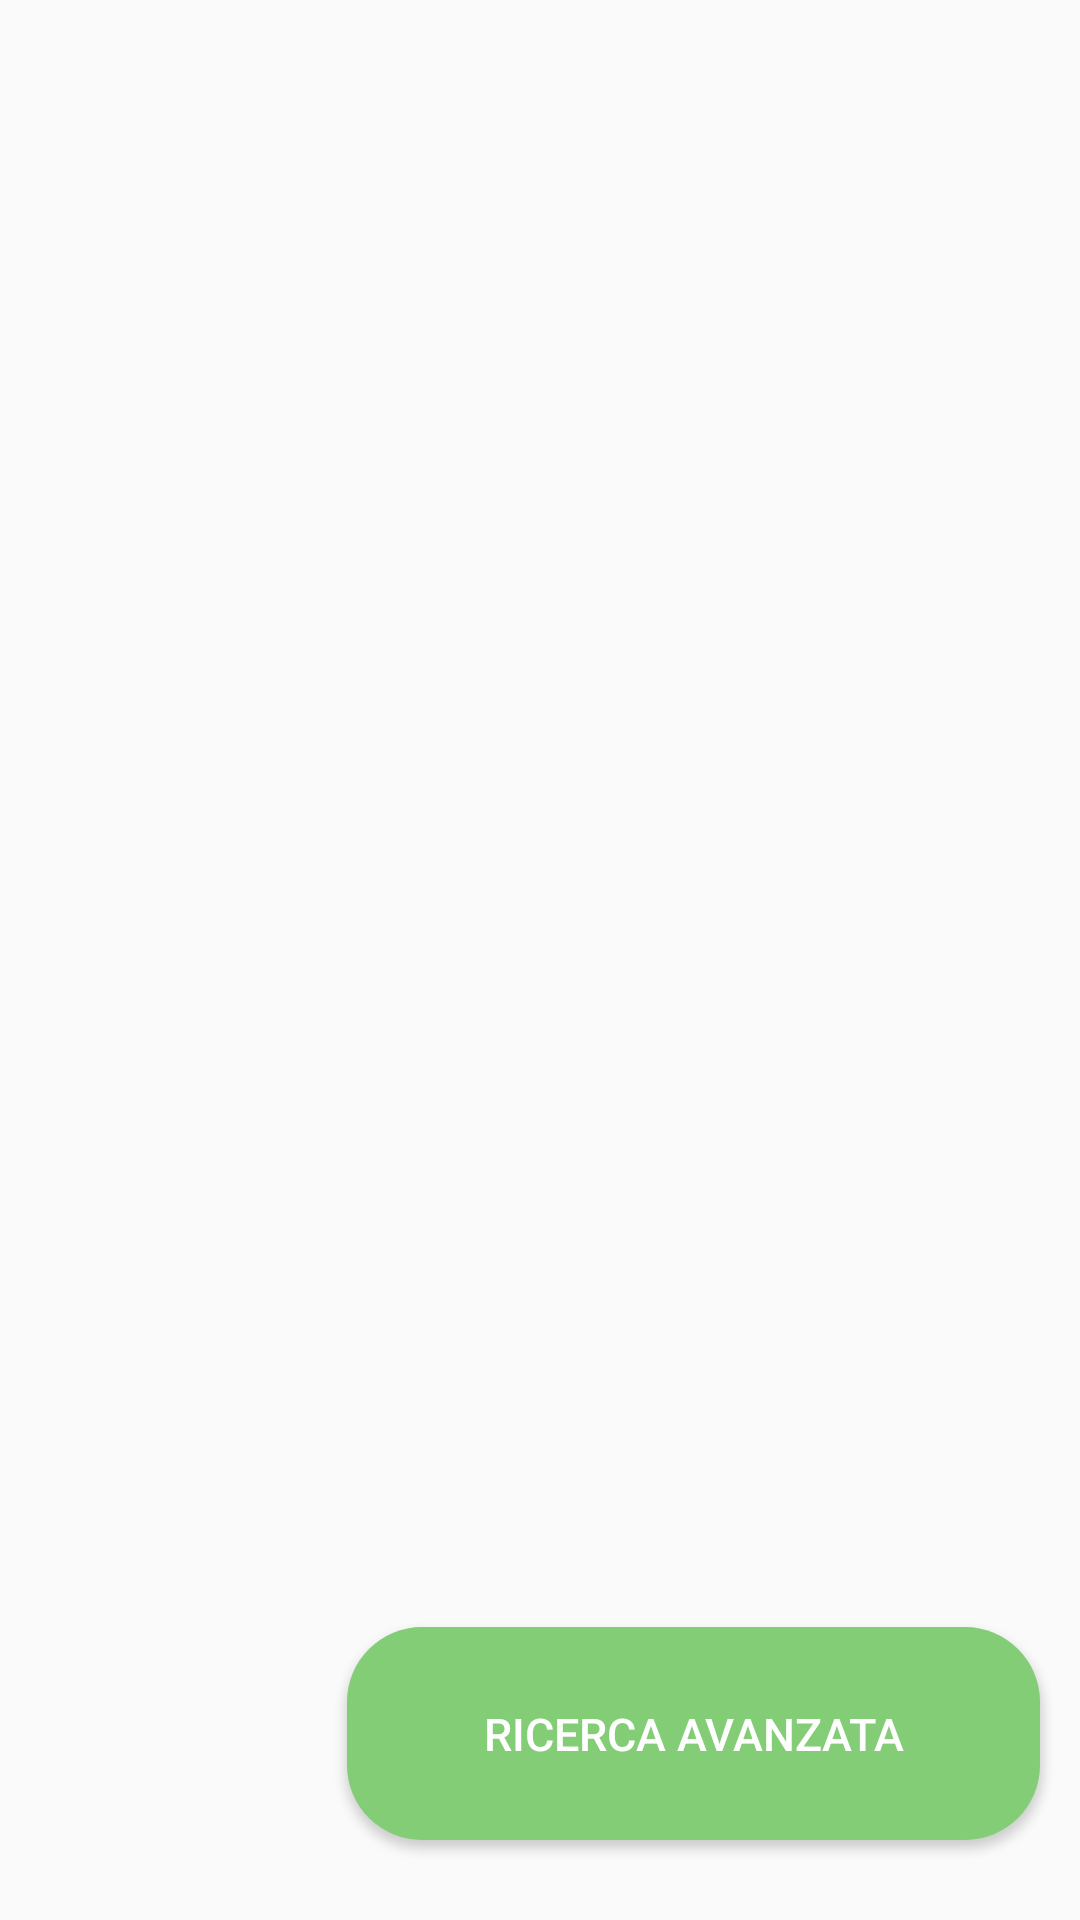

The Android layout XML behind this screen, and the referenced resources:
<!-- AndroidManifest.xml: application theme Theme.AppCompat.Light.NoActionBar -->
<!-- res/layout/lista_aste_scene.xml -->
<?xml version="1.0" encoding="utf-8"?>
<androidx.constraintlayout.widget.ConstraintLayout xmlns:android="http://schemas.android.com/apk/res/android"
    xmlns:tools="http://schemas.android.com/tools"
    android:layout_width="match_parent"
    android:layout_height="match_parent"
    xmlns:app="http://schemas.android.com/apk/res-auto"
    android:id="@+id/layoutPainting">

    <Button
        android:id="@+id/button3"
        android:layout_width="231dp"
        android:layout_height="71dp"
        android:background="@drawable/asta_button2"
        android:backgroundTint="#82CD76"
        android:text="Ricerca Avanzata"
        android:textColor="@color/white"
        android:textSize="15sp"
        app:layout_constraintBottom_toBottomOf="parent"
        app:layout_constraintEnd_toEndOf="parent"
        app:layout_constraintHorizontal_bias="0.897"
        app:layout_constraintStart_toStartOf="parent"
        app:layout_constraintTop_toTopOf="parent"
        app:layout_constraintVertical_bias="0.953" />


    <ScrollView
        android:id="@+id/scrollView2"
        android:layout_width="409dp"
        android:layout_height="646dp"
        app:layout_constraintBottom_toBottomOf="parent"
        app:layout_constraintEnd_toEndOf="parent"
        app:layout_constraintStart_toStartOf="parent"
        app:layout_constraintTop_toTopOf="parent"
        app:layout_constraintVertical_bias="0.188">

        <androidx.recyclerview.widget.RecyclerView
            android:id="@+id/RView"
            android:layout_width="match_parent"
            android:layout_height="wrap_content" />
    </ScrollView>


</androidx.constraintlayout.widget.ConstraintLayout>
<!-- resources referenced by this layout -->
<resources>
  <color name="white">#FFFFFFFF</color>
  <!-- drawable asta_button2 (drawable) -->
  <?xml version="1.0" encoding="utf-8"?>
  <shape xmlns:android="http://schemas.android.com/apk/res/android"  android:shape="rectangle" >
  
  
      <gradient android:startColor="#82CD76" android:endColor="#82CD76" android:gradientRadius="50dp" android:type="radial"/>
      <corners android:radius="25dp" />
      <size android:height="150dp" android:width="350dp" />
  
  </shape>
</resources>
